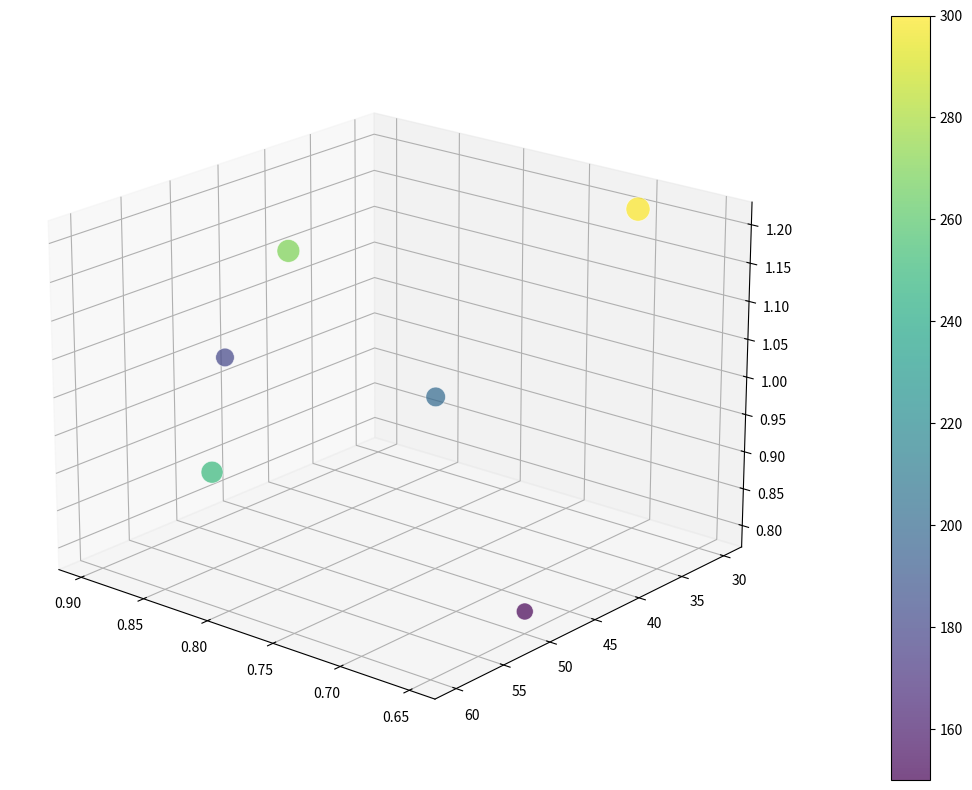

Source code (Python):
import matplotlib.pyplot as plt
from mpl_toolkits.mplot3d import Axes3D
import numpy as np

# Data for exoplanets
atmosphere_quality = [0.85, 0.90, 0.75, 0.70, 0.65, 0.80]
surface_water_content = [55, 40, 45, 30, 50, 60]
solar_radiation_levels = [0.9, 1.1, 1.0, 1.2, 0.8, 1.1]
potential_habitability = [250, 270, 200, 300, 150, 180]

# Set up the 3D plot
fig = plt.figure(figsize=(12, 8))
ax = fig.add_subplot(111, projection='3d')

# Scatter plot
scatter = ax.scatter(
    atmosphere_quality, 
    surface_water_content, 
    solar_radiation_levels, 
    s=potential_habitability, 
    c=potential_habitability, 
    cmap='viridis', 
    alpha=0.7, 
    edgecolors='w', 
    linewidth=0.5
)

# Adjust view angle for optimal display
ax.view_init(elev=20, azim=130)

# Remove annotations and labels
cbar = plt.colorbar(scatter, pad=0.1)

# Ensure layout is optimized
plt.tight_layout()

# Display the plot
plt.show()
